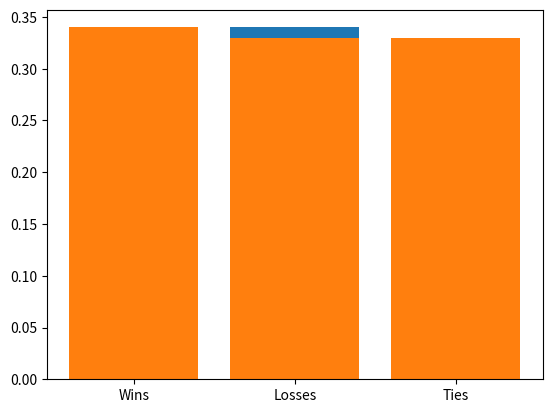

Here is the Python script that generated this plot:
"""
Homework 5
>Problem 6

Author: Derrick Unger
Date: 2/14/20
CSC232 Winter 2020
"""
import numpy as np
import matplotlib.pyplot as plt

print("\n")
print("="*50)
print("AI - Rock, Paper, Scissors")
print("="*21)

# PLAYER 2 LEARNS FROM PAST STATISTICAL HISTORY OF WHAT PLAYER 1's RNG CHOOSES
# 1 = Rock, 2 = Paper, 3 = Scissors

p1Wins, p2Wins, tie = 0, 0, 0  # Score Counters
p1Hist1, p1Hist2, p1Hist3 = 0, 0, 0  # Player 1 History Storage
rnd = 0  # Round Counter

# Generate First Round Choice for the AI
np.random.seed(200)
p2Turn = np.random.randint(1, 4)

# Begin Rounds
while rnd < 500:
    # Generate Seed 100 Choice
    np.random.seed(100)
    p1Turn = np.random.randint(1, 4, size=rnd+1)
    p1Turn = p1Turn[rnd]  # Choose latest iteration of array

    # Win Conditions
    if(p1Turn == 1 and p2Turn == 3 or
       p1Turn == 2 and p2Turn == 1 or
       p1Turn == 3 and p2Turn == 2):

        p1Wins += 1

    if(p2Turn == 1 and p1Turn == 3 or
       p2Turn == 2 and p1Turn == 1 or
       p2Turn == 3 and p1Turn == 2):

        p2Wins += 1

    if p1Turn == p2Turn:

        tie += 1

    # Iterate Next Round
    rnd += 1

    # Statistical Analysis for Player 2
    np.random.seed(200)

    if p1Turn == 1:  # Update history storage
        p1Hist1 += 1
    elif p1Turn == 2:
        p1Hist2 += 1
    else:
        p1Hist3 += 1

    if p1Hist1 > p1Hist2 and p1Hist1 > p1Hist3:
        p2Turn = np.random.randint(1, 3, size=rnd+1)  # P2 can't choose paper
        p2Turn = p2Turn[rnd]
        if p2Turn == 2:
            p2Turn = 3

    elif p1Hist2 > p1Hist1 and p1Hist2 > p1Hist3:
        p2Turn = np.random.randint(1, 3, size=rnd+1)  # P2 can't choose scissor
        p2Turn = p2Turn[rnd]

    elif p1Hist3 > p1Hist1 and p1Hist3 > p1Hist2:
        p2Turn = np.random.randint(2, 4, size=rnd+1)  # P2 can't choose rock
        p2Turn = p2Turn[rnd]


# Win Announcement
if p1Wins > p2Wins and tie != rnd:
    print("Seed 100 wins!")
elif p2Wins > p1Wins and tie != rnd:
    print("Seed 200 wins!")
else:
    print("Overall Tie game!!!")

# Results
print("In total:", tie, "games were tied.")
print("Seed 100 won:", p1Wins, "games.")
p1Lossperc = (rnd-tie-p1Wins)/500
p1Winperc = p1Wins/500
tiePerc = tie/500
plt.bar(["Wins", "Losses", "Ties"], [p1Winperc, p1Lossperc, tiePerc])
plt.show()

print("Seed 200 won:", p2Wins, "games.")
p2Lossperc = (rnd-tie-p2Wins)/500
p2Winperc = p2Wins/500
plt.bar(["Wins", "Losses", "Ties"], [p2Winperc, p2Lossperc, tiePerc])
plt.show()

print("\nEven thoguh AI did successfully beat the RNG opponent in this case, "
      "in comparison to Problem 5, the AI actually won less times. In "
      "the purely random case of P5, the win rate of Seed 200 was 35.6%. "
      "Wheras the AI won a lesser 34%  of the time in Problem 6. This test "
      "shows that the AI was not worth the investment to develop. However, "
      "the single test case of two fixed seeds should not be the only "
      "determining factor in this judgement, more testing is required.\n")

print("="*50)
